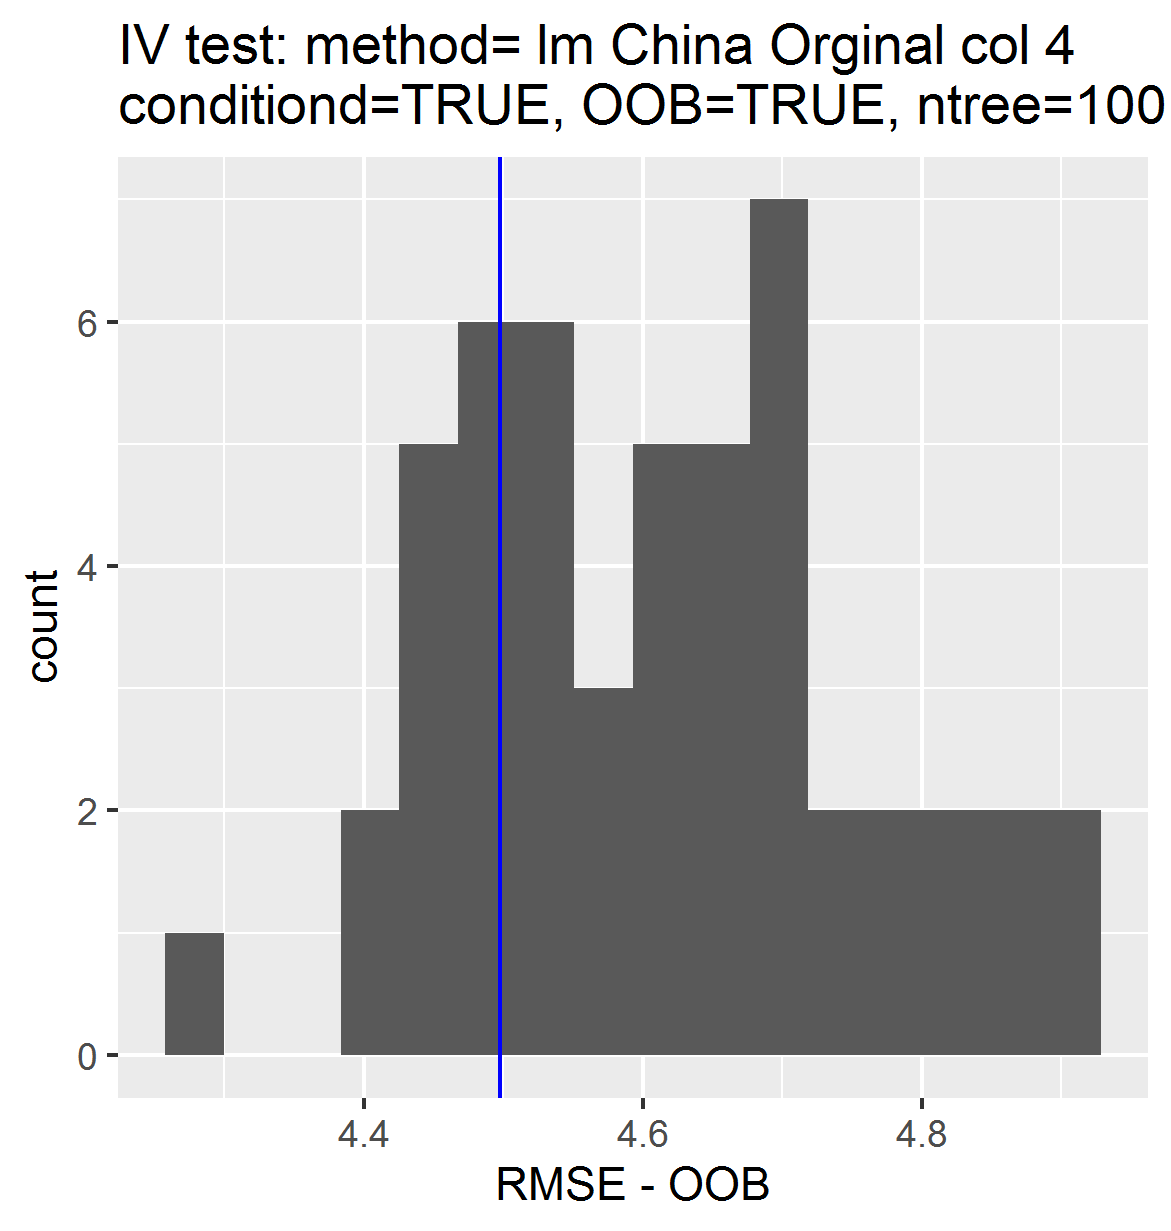

The file beside this chart, header and first rows:
, permutations_results, controls_results
1, 4.61, 4.497
2, 4.659, NA
3, 4.834, NA
4, 4.645, NA
5, 4.433, NA
6, 4.504, NA
7, 4.912, NA
8, 4.507, NA
9, 4.392, NA
10, 4.663, NA
11, 4.707, NA
12, 4.521, NA
13, 4.786, NA
14, 4.864, NA
15, 4.88, NA
16, 4.707, NA
17, 4.778, NA
18, 4.739, NA
19, 4.708, NA
20, 4.46, NA
21, 4.843, NA
22, 4.708, NA
23, 4.581, NA
24, 4.283, NA
25, 4.64, NA
26, 4.529, NA
27, 4.532, NA
28, 4.521, NA
29, 4.615, NA
30, 4.518, NA
31, 4.493, NA
32, 4.895, NA
33, 4.395, NA
34, 4.499, NA
35, 4.738, NA
36, 4.694, NA
37, 4.464, NA
38, 4.441, NA
39, 4.565, NA
40, 4.602, NA
41, 4.576, NA
42, 4.633, NA
43, 4.547, NA
44, 4.632, NA
45, 4.482, NA
46, 4.488, NA
47, 4.712, NA
48, 4.456, NA
49, 4.663, NA
50, 4.68, NA
